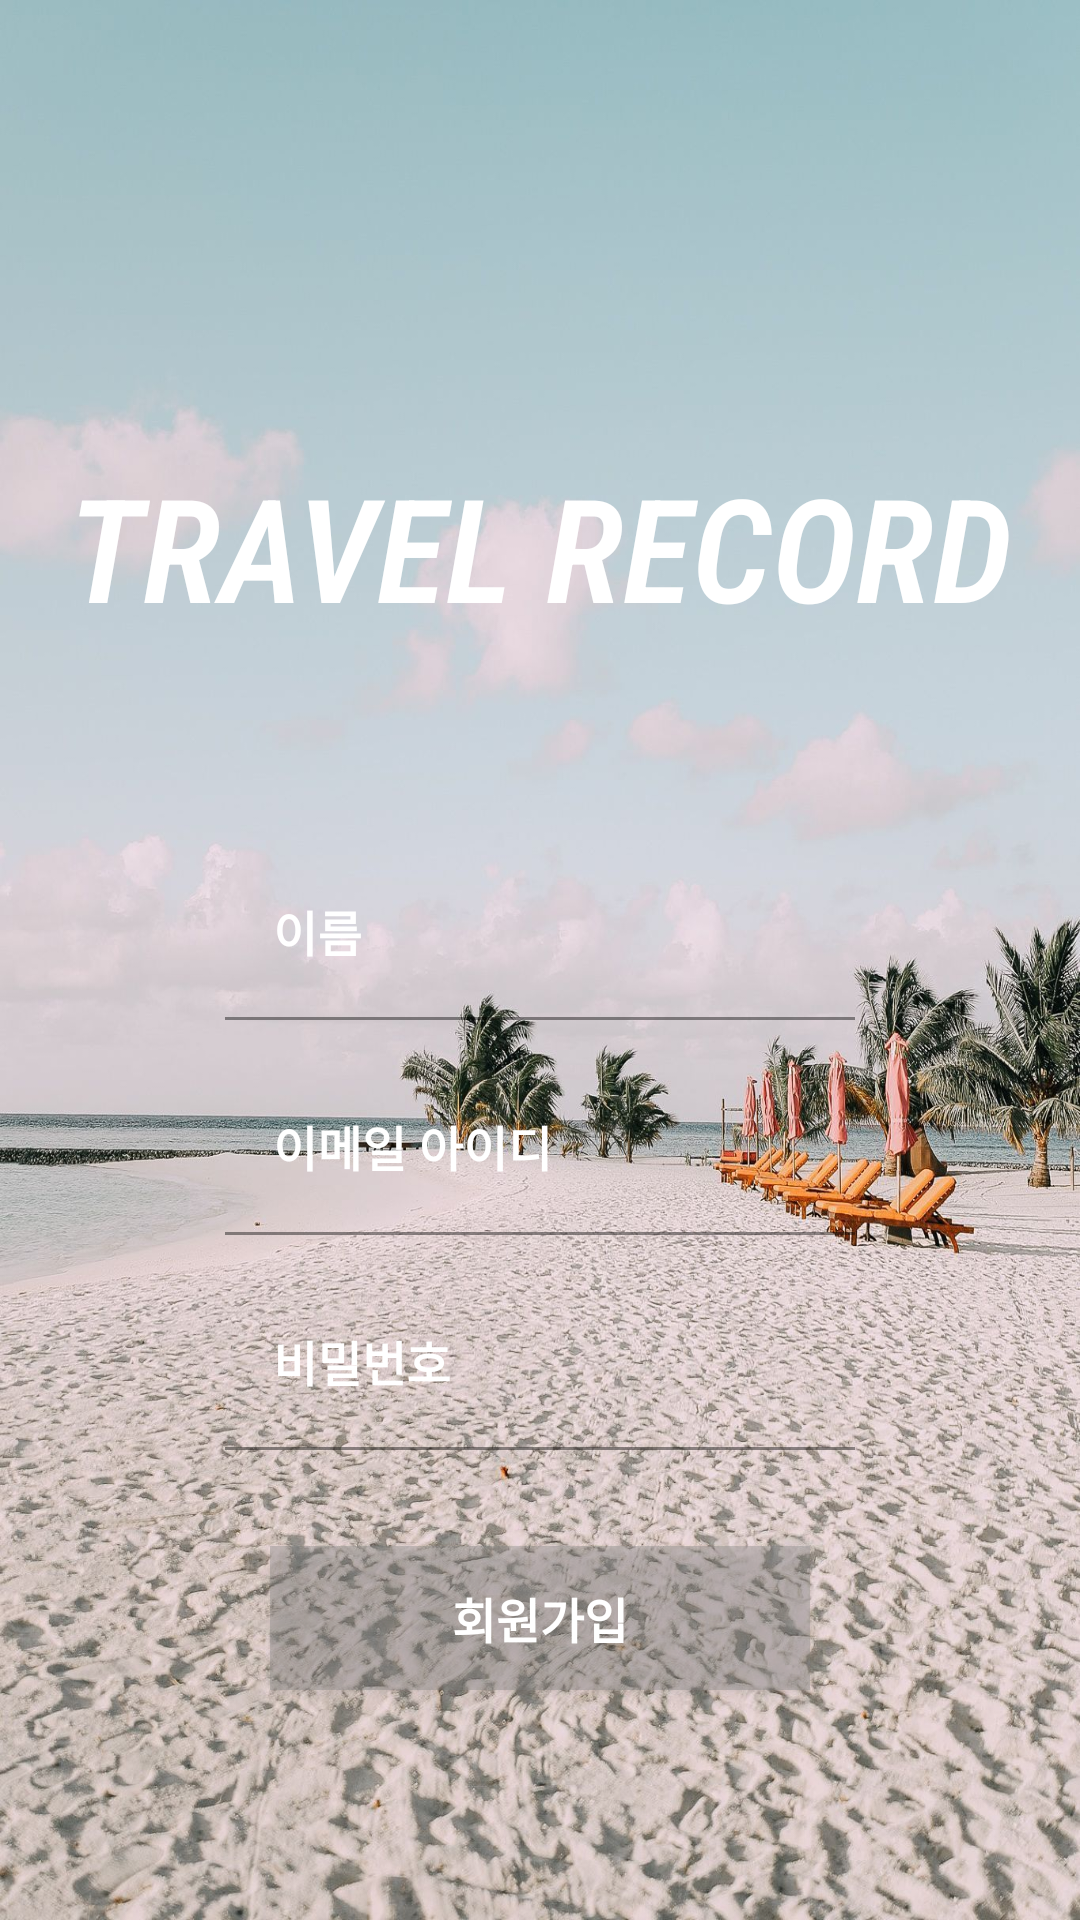

Write the Android layout XML for this screen, with the resource values it uses.
<!-- AndroidManifest.xml: application theme Theme.TravelRecord -->
<!-- res/layout/activity_register.xml -->
<?xml version="1.0" encoding="utf-8"?>
<androidx.constraintlayout.widget.ConstraintLayout xmlns:android="http://schemas.android.com/apk/res/android"
    xmlns:app="http://schemas.android.com/apk/res-auto"
    xmlns:tools="http://schemas.android.com/tools"
    android:layout_width="match_parent"
    android:layout_height="match_parent"
    android:background="@drawable/travel"
    tools:context=".RegisterActivity">

    <TextView
        android:id="@+id/tx_travel"
        android:layout_width="wrap_content"
        android:layout_height="wrap_content"
        android:layout_marginStart="8dp"
        android:layout_marginTop="150dp"
        android:layout_marginEnd="8dp"
        android:fontFamily="sans-serif-condensed-light"
        android:text="Travel Record"
        android:textAllCaps="true"
        android:textColor="#FFFFFF"
        android:textSize="@android:dimen/app_icon_size"
        android:textStyle="bold|italic"
        app:layout_constraintEnd_toEndOf="parent"
        app:layout_constraintStart_toStartOf="parent"
        app:layout_constraintTop_toTopOf="parent" />


    <com.google.android.material.textfield.TextInputLayout
        android:id="@+id/tl_name"
        android:layout_width="210dp"
        android:layout_height="wrap_content"
        android:layout_marginStart="8dp"
        android:layout_marginTop="70dp"
        android:layout_marginEnd="8dp"
        android:textColorHint="@color/white"
        app:layout_constraintEnd_toEndOf="parent"
        app:layout_constraintStart_toStartOf="parent"
        app:layout_constraintTop_toBottomOf="@+id/tx_travel">

        <com.google.android.material.textfield.TextInputEditText
            android:id="@+id/et_name"
            android:layout_width="210dp"
            android:layout_height="wrap_content"
            android:background="#00FFFFFF"
            android:ems="10"
            android:hint="이름"
            android:inputType="textPersonName"
            android:textColor="@color/white"
            android:textStyle="bold" />
    </com.google.android.material.textfield.TextInputLayout>


    <com.google.android.material.textfield.TextInputLayout
        android:id="@+id/tl_emailId"
        android:layout_width="210dp"
        android:layout_height="wrap_content"
        android:layout_marginTop="16dp"
        android:textColorHint="@color/white"
        app:layout_constraintEnd_toEndOf="@+id/tl_name"
        app:layout_constraintHorizontal_bias="1.0"
        app:layout_constraintStart_toStartOf="@+id/tl_name"
        app:layout_constraintTop_toBottomOf="@+id/tl_name">

        <com.google.android.material.textfield.TextInputEditText
            android:id="@+id/et_emailId"
            android:layout_width="210dp"
            android:layout_height="wrap_content"
            android:background="#00FFFFFF"
            android:ems="10"
            android:hint="이메일 아이디"
            android:inputType="textEmailAddress"
            android:textColor="#FFFFFF"
            android:textColorHint="@android:color/background_light"
            android:textStyle="bold" />
    </com.google.android.material.textfield.TextInputLayout>


    <com.google.android.material.textfield.TextInputLayout
        android:id="@+id/tl_password"
        android:layout_width="210dp"
        android:layout_height="wrap_content"
        android:layout_marginTop="16dp"
        android:textColorHint="@color/white"
        app:layout_constraintEnd_toEndOf="@+id/tl_emailId"
        app:layout_constraintHorizontal_bias="1.0"
        app:layout_constraintStart_toStartOf="@+id/tl_emailId"
        app:layout_constraintTop_toBottomOf="@+id/tl_emailId">

        <com.google.android.material.textfield.TextInputEditText
            android:id="@+id/et_password"
            android:layout_width="210dp"
            android:layout_height="wrap_content"
            android:background="#00FFFFFF"
            android:ems="10"
            android:hint="@string/password"
            android:inputType="textPassword"
            android:privateImeOptions="defaultInputmode=korean"
            android:textColor="#FFFFFF"
            android:textColorHint="@android:color/background_light"
            android:textStyle="bold" />
    </com.google.android.material.textfield.TextInputLayout>


    <Button
        android:id="@+id/btn_register"
        android:layout_width="180dp"
        android:layout_height="48dp"
        android:layout_marginTop="32dp"
        android:background="#61808080"
        android:text="회원가입"
        android:textColor="#FFFFFF"
        android:textSize="16sp"
        android:textStyle="bold"
        app:layout_constraintEnd_toEndOf="@+id/tl_password"
        app:layout_constraintStart_toStartOf="@+id/tl_password"
        app:layout_constraintTop_toBottomOf="@+id/tl_password" />

</androidx.constraintlayout.widget.ConstraintLayout>
<!-- resources referenced by this layout -->
<resources>
  <!-- drawable travel: jpg bitmap (drawable, 361268 bytes) -->
  <string name="password">비밀번호</string>
  <style name="Theme.TravelRecord" parent="Theme.MaterialComponents.DayNight.DarkActionBar">
          
          <item name="colorPrimary">#6C6666</item>
          <item name="colorPrimaryVariant">#6C6666</item>
          <item name="colorOnPrimary">#6C6666</item>
          
          <item name="colorSecondary">@color/teal_200</item>
          <item name="colorSecondaryVariant">@color/teal_700</item>
          <item name="colorOnSecondary">@color/black</item>
          
          <item name="android:statusBarColor" tools:targetApi="l">?attr/colorPrimaryVariant</item>
          
          <item name="windowActionBar">false</item>
          <item name="windowNoTitle">true</item>
          <item name="android:windowFullscreen">true</item>
      </style>
  <!-- not gathered from this repository: default colours our renderer supplied (Android Studio template values) -->
  <color name="teal_200">#FF03DAC5</color>
  <color name="teal_700">#FF018786</color>
  <color name="black">#FF000000</color>
  <color name="white">#FFFFFFFF</color>
</resources>
